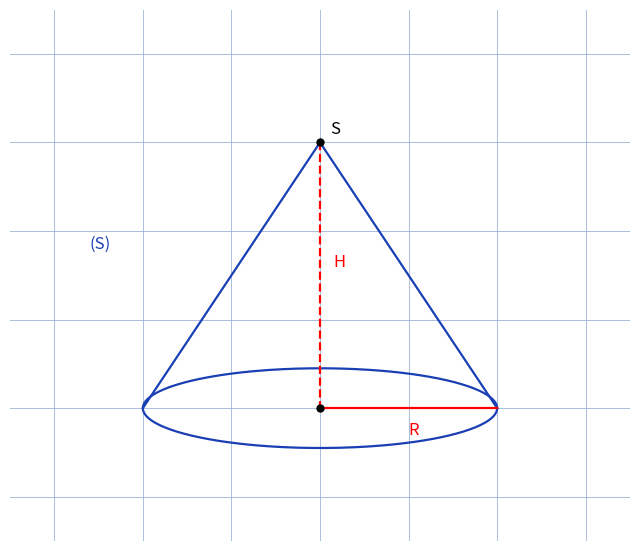

The matplotlib source for this figure:
"""Reproduit la figure de cone-cylindriques (prise 1, ex-cone-coordonnees-1) : cone d'axe Oz, rayon R, hauteur H, surface (S).

Manuscrit : aire laterale du cone, schema du cone avec base hachuree, point M, OH.
Vue : triangle/cote + ellipse de base, axe vertical, cotes R et H.
Style impose : grille #9db3d8, tick_params sans etiquettes, jamais axis("off").

Sortie : raw/geometrie/cone-cylindriques/assets/cone.png
Usage : uv run scripts/reproduce_cone-cylindriques_1.py (depuis ~/KpihX-Labs/Explore/lab/)
"""
from pathlib import Path
import matplotlib.pyplot as plt
import numpy as np

OUT = Path.home() / "KpihX-Labs/Explore/sciencurious/raw/geometrie/cone-cylindriques/assets/cone.png"
OUT.parent.mkdir(parents=True, exist_ok=True)

fig, ax = plt.subplots(figsize=(6.5, 6))
ax.set_xlim(-3.5, 3.5)
ax.set_ylim(-4.5, 1.5)
ax.grid(True, color="#9db3d8", linewidth=0.6)
ax.set_axisbelow(True)
ax.tick_params(labelbottom=False, labelleft=False, length=0)
for s in ax.spines.values():
    s.set_visible(False)
ax.set_aspect("equal")

S = np.array([0.0, 0.0])
C = np.array([0.0, -3.0])
R = 2.0
th = np.linspace(0, 2 * np.pi, 300)
ax.plot(R * np.cos(th), C[1] + 0.45 * np.sin(th), color="#1a3fb5", linewidth=1.6)
ax.plot([-R, S[0]], [C[1], S[1]], color="#1a3fb5", linewidth=1.6)
ax.plot([R, S[0]], [C[1], S[1]], color="#1a3fb5", linewidth=1.6)
ax.plot([S[0], C[0]], [S[1], C[1]], color="red", linewidth=1.6, linestyle="--")
ax.plot([C[0], R], [C[1], C[1]], color="red", linewidth=1.6)
ax.plot(S[0], S[1], "o", color="black", markersize=5)
ax.plot(C[0], C[1], "o", color="black", markersize=5)
ax.text(0.15, -1.4, "H", color="red", fontsize=12)
ax.text(1.0, -3.3, "R", color="red", fontsize=12)
ax.text(0.12, 0.1, "S", fontsize=12)
ax.text(-2.6, -1.2, "(S)", color="#1a3fb5", fontsize=12)

fig.tight_layout()
fig.savefig(OUT, dpi=150)
print(f"OK -> {OUT} ({OUT.stat().st_size} o)")
